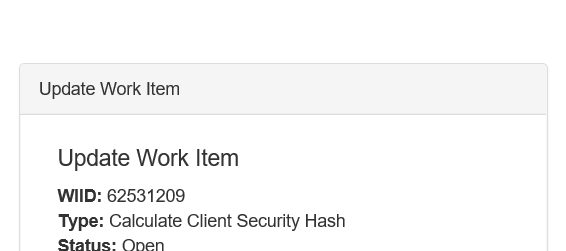
Workflow: System1_UpdateStatusWI

Step 1: Attach Browser 'iexplore.exe ACME' in window 'ACME System 1'

Step 2: type "in_HashResult" into the text box (no picture)

Step 3: click on the button '---' (no picture)

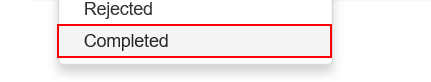
Step 4: click on the link 'Completed'

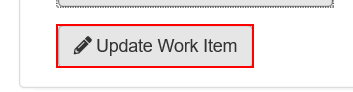
Step 5: click on the button 'Update Work Item'

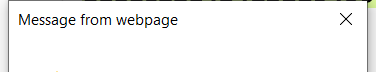
Step 6: Attach Window 'iexplore.exe Message' in window 'Message from webpage' (iexplore.exe)

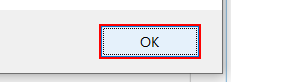
Step 7: click on the button

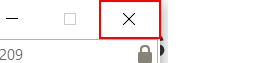
Step 8: click on the push button 'Close' in window 'ACME System 1 - Internet Explorer' (iexplore.exe)
